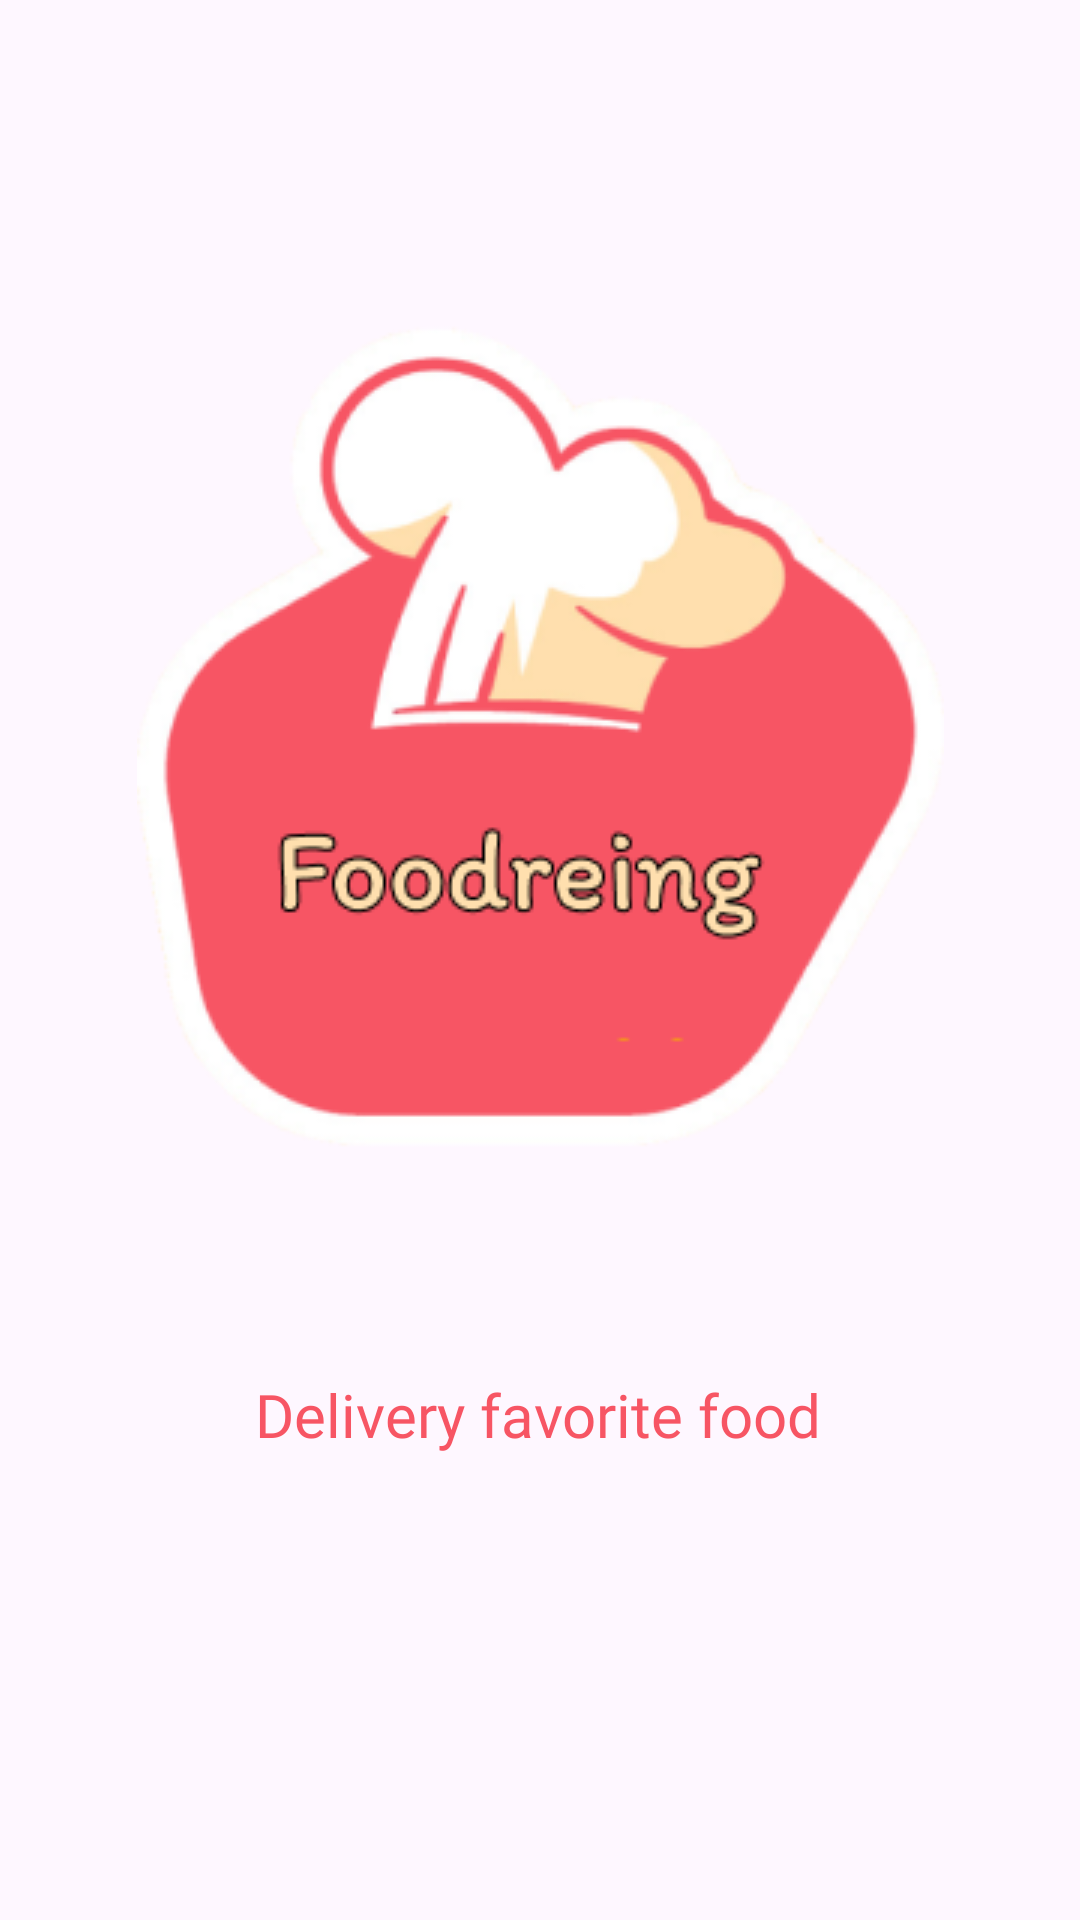

The Android layout XML behind this screen, and the referenced resources:
<!-- AndroidManifest.xml: application theme Theme.Foodering -->
<!-- res/layout/activity_splash.xml -->
<?xml version="1.0" encoding="utf-8"?>
<androidx.constraintlayout.widget.ConstraintLayout xmlns:android="http://schemas.android.com/apk/res/android"
    xmlns:app="http://schemas.android.com/apk/res-auto"
    xmlns:tools="http://schemas.android.com/tools"
    android:id="@+id/main"
    android:layout_width="match_parent"
    android:layout_height="match_parent"
    tools:context=".SplashActivity">

    <ImageView
        android:id="@+id/splashLogoImageView"
        android:layout_width="wrap_content"
        android:layout_height="wrap_content"
        android:layout_marginTop="100dp"
        android:contentDescription="@string/foodering_app_logo"
        app:layout_constraintEnd_toEndOf="parent"
        app:layout_constraintStart_toStartOf="parent"
        app:layout_constraintTop_toTopOf="parent"
        app:srcCompat="@drawable/foodering_logo" />

    <TextView
        android:id="@+id/splashTextView"
        android:layout_width="wrap_content"
        android:layout_height="wrap_content"
        android:fontFamily="@font/adlam_display"
        android:text="@string/delivery_favorite_food"
        android:textColor="#F75564"
        android:textSize="20sp"
        app:layout_constraintBottom_toBottomOf="parent"
        app:layout_constraintEnd_toEndOf="parent"
        app:layout_constraintHorizontal_bias="0.497"
        app:layout_constraintStart_toStartOf="parent"
        app:layout_constraintTop_toBottomOf="@+id/splashLogoImageView"
        app:layout_constraintVertical_bias="0.298" />

</androidx.constraintlayout.widget.ConstraintLayout>
<!-- resources referenced by this layout -->
<resources>
  <!-- drawable foodering_logo: png bitmap (drawable, 35757 bytes) -->
  <string name="delivery_favorite_food">Delivery favorite food</string>
  <string name="foodering_app_logo">Foodering app logo</string>
  <style name="Theme.Foodering" parent="Base.Theme.Foodering" />
  <style name="Base.Theme.Foodering" parent="Theme.Material3.DayNight.NoActionBar">
          
          
      </style>
</resources>
